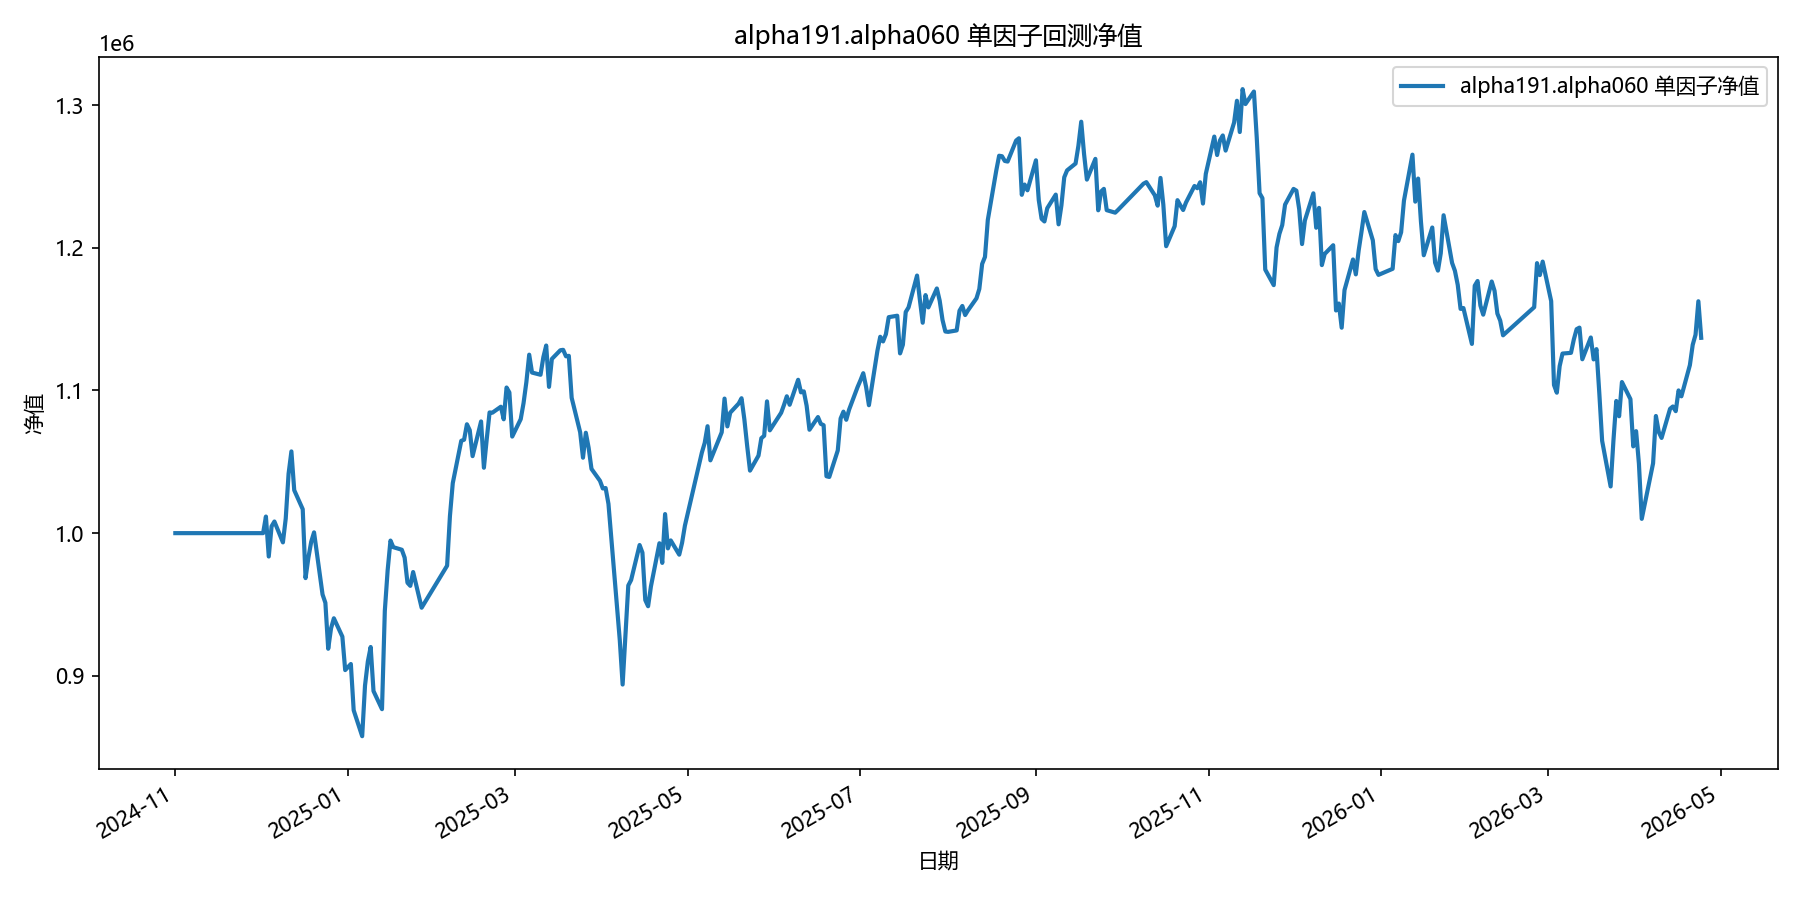

The data file committed next to this chart (first rows):
date, equity
2024-11-01, 1000000
2024-11-04, 1000000
2024-11-05, 1000000
2024-11-06, 1000000
2024-11-07, 1000000
2024-11-08, 1000000
2024-11-11, 1000000
2024-11-12, 1000000
2024-11-13, 1000000
2024-11-14, 1000000
2024-11-15, 1000000
2024-11-18, 1000000
2024-11-19, 1000000
2024-11-20, 1000000
2024-11-21, 1000000
2024-11-22, 1000000
2024-11-25, 1000000
2024-11-26, 1000000
2024-11-27, 1000000
2024-11-28, 1000000
2024-11-29, 1000000
2024-12-02, 1000000
2024-12-03, 1011625
2024-12-04, 983624
2024-12-05, 1004790
2024-12-06, 1008154
2024-12-09, 993513
2024-12-10, 1010282
2024-12-11, 1041555
2024-12-12, 1057282
2024-12-13, 1030099
2024-12-16, 1016777
2024-12-17, 968490
2024-12-18, 982794
2024-12-19, 993981
2024-12-20, 1000535
2024-12-23, 957025
2024-12-24, 951194
2024-12-25, 918975
2024-12-26, 933265
2024-12-27, 940332
2024-12-30, 927480
2024-12-31, 904026
2025-01-02, 908282
2025-01-03, 875862
2025-01-06, 857696
2025-01-07, 893141
2025-01-08, 910044
2025-01-09, 920198
2025-01-10, 889345
2025-01-13, 876625
2025-01-14, 945605
2025-01-15, 974028
2025-01-16, 994793
2025-01-17, 990156
2025-01-20, 988368
2025-01-21, 982838
2025-01-22, 965240
2025-01-23, 963071
2025-01-24, 972731
... 299 more rows
